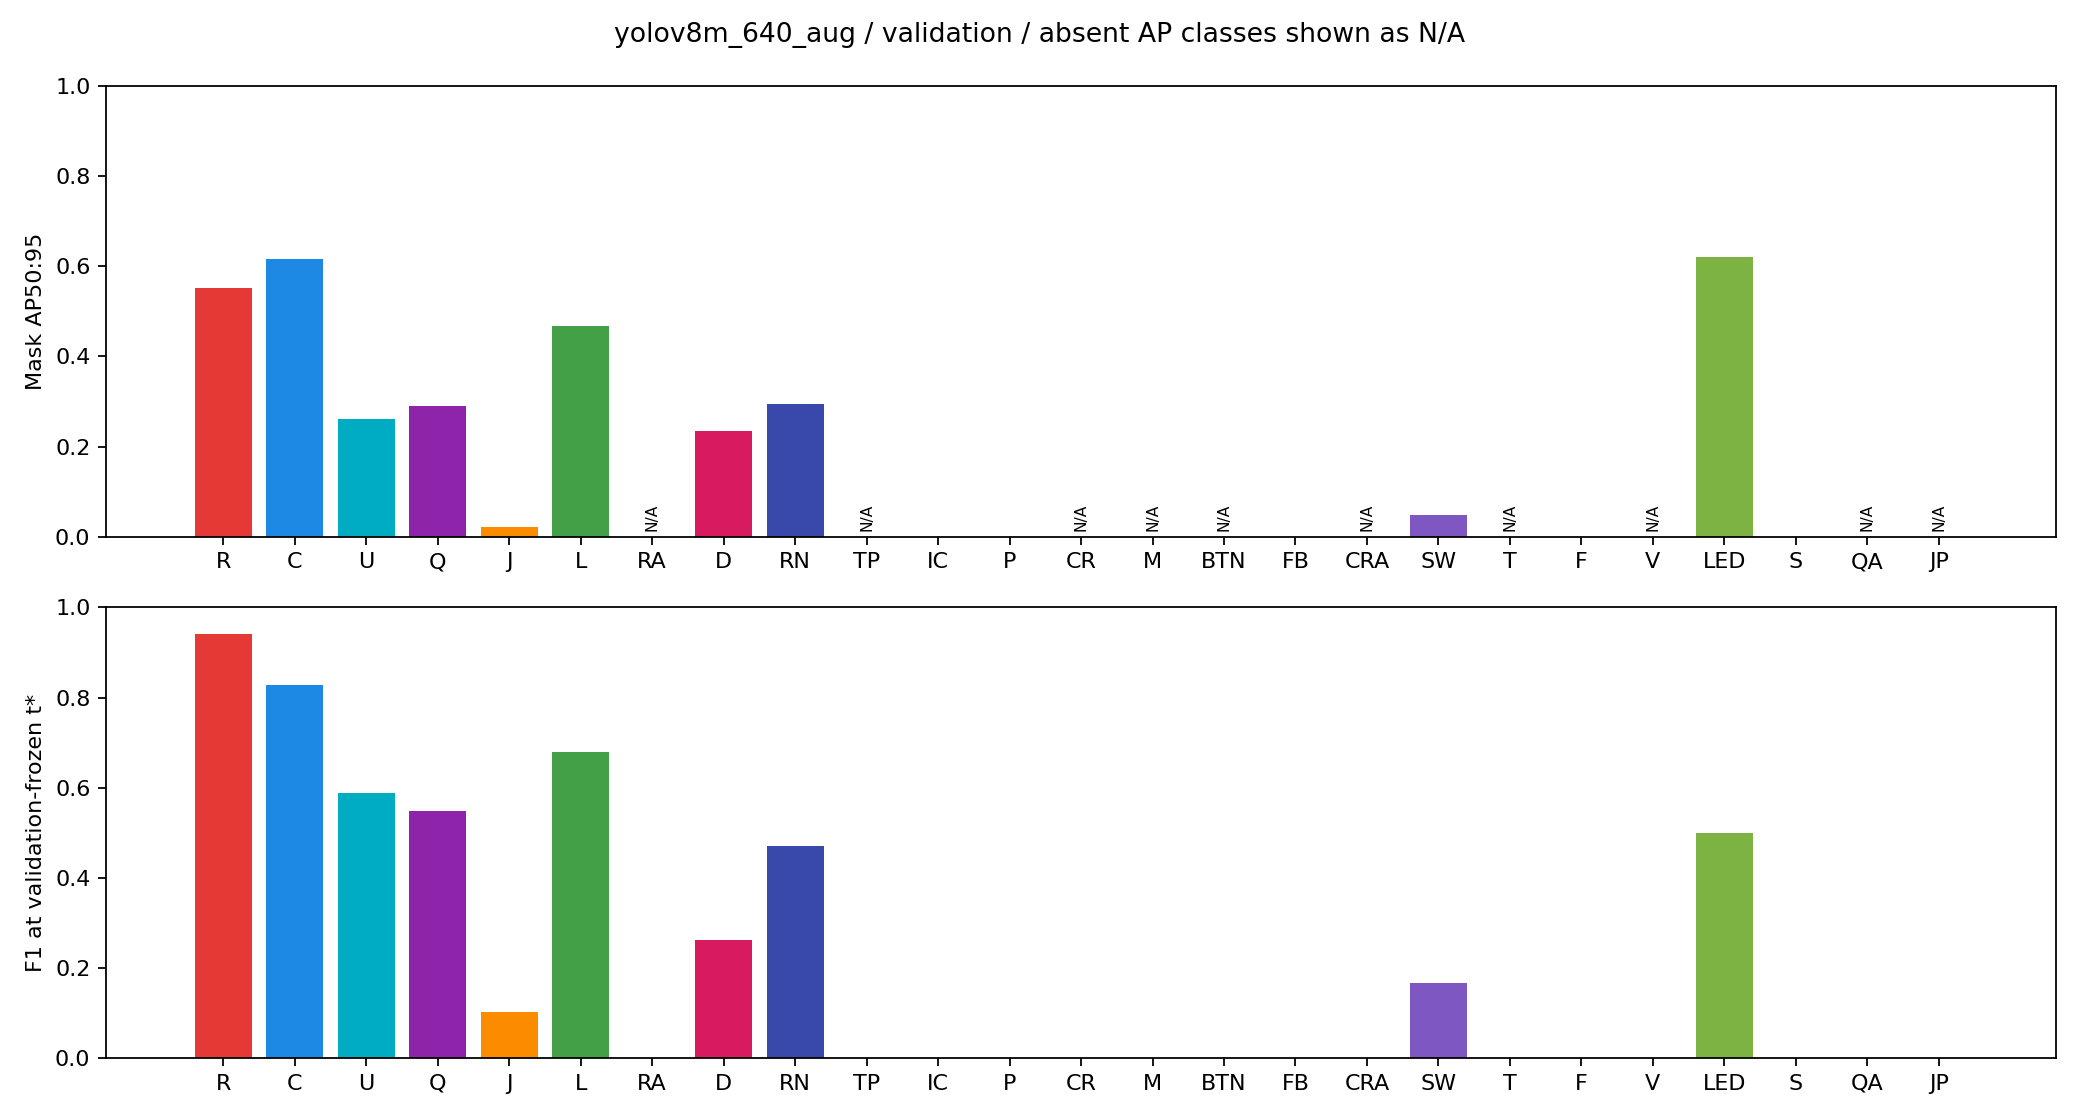

The file beside this chart, header and first rows:
class_id, code, AP50, mAP50:95, F1, support
1, R, 0.9502, 0.5519, 0.9408, 768
2, C, 0.8374, 0.616, 0.8273, 630
3, U, 0.4361, 0.2608, 0.5877, 100
4, Q, 0.5076, 0.2899, 0.549, 50
5, J, 0.0472, 0.02071, 0.1017, 21
6, L, 0.6529, 0.4681, 0.6786, 125
7, RA, , , 0.0, 0
8, D, 0.387, 0.2343, 0.2617, 86
9, RN, 0.5335, 0.2951, 0.4706, 4
10, TP, , , 0.0, 0
11, IC, 0.0, 0.0, 0.0, 1
12, P, 0.0, 0.0, 0.0, 7
13, CR, , , 0.0, 0
14, M, , , 0.0, 0
15, BTN, , , 0.0, 0
16, FB, 0.0, 0.0, 0.0, 1
17, CRA, , , 0.0, 0
18, SW, 0.05446, 0.04901, 0.1667, 10
19, T, , , 0.0, 0
20, F, 0.0, 0.0, 0.0, 4
21, V, , , 0.0, 0
22, LED, 0.7686, 0.6205, 0.5, 6
23, S, 0.0, 0.0, 0.0, 1
24, QA, , , 0.0, 0
25, JP, , , 0.0, 0
